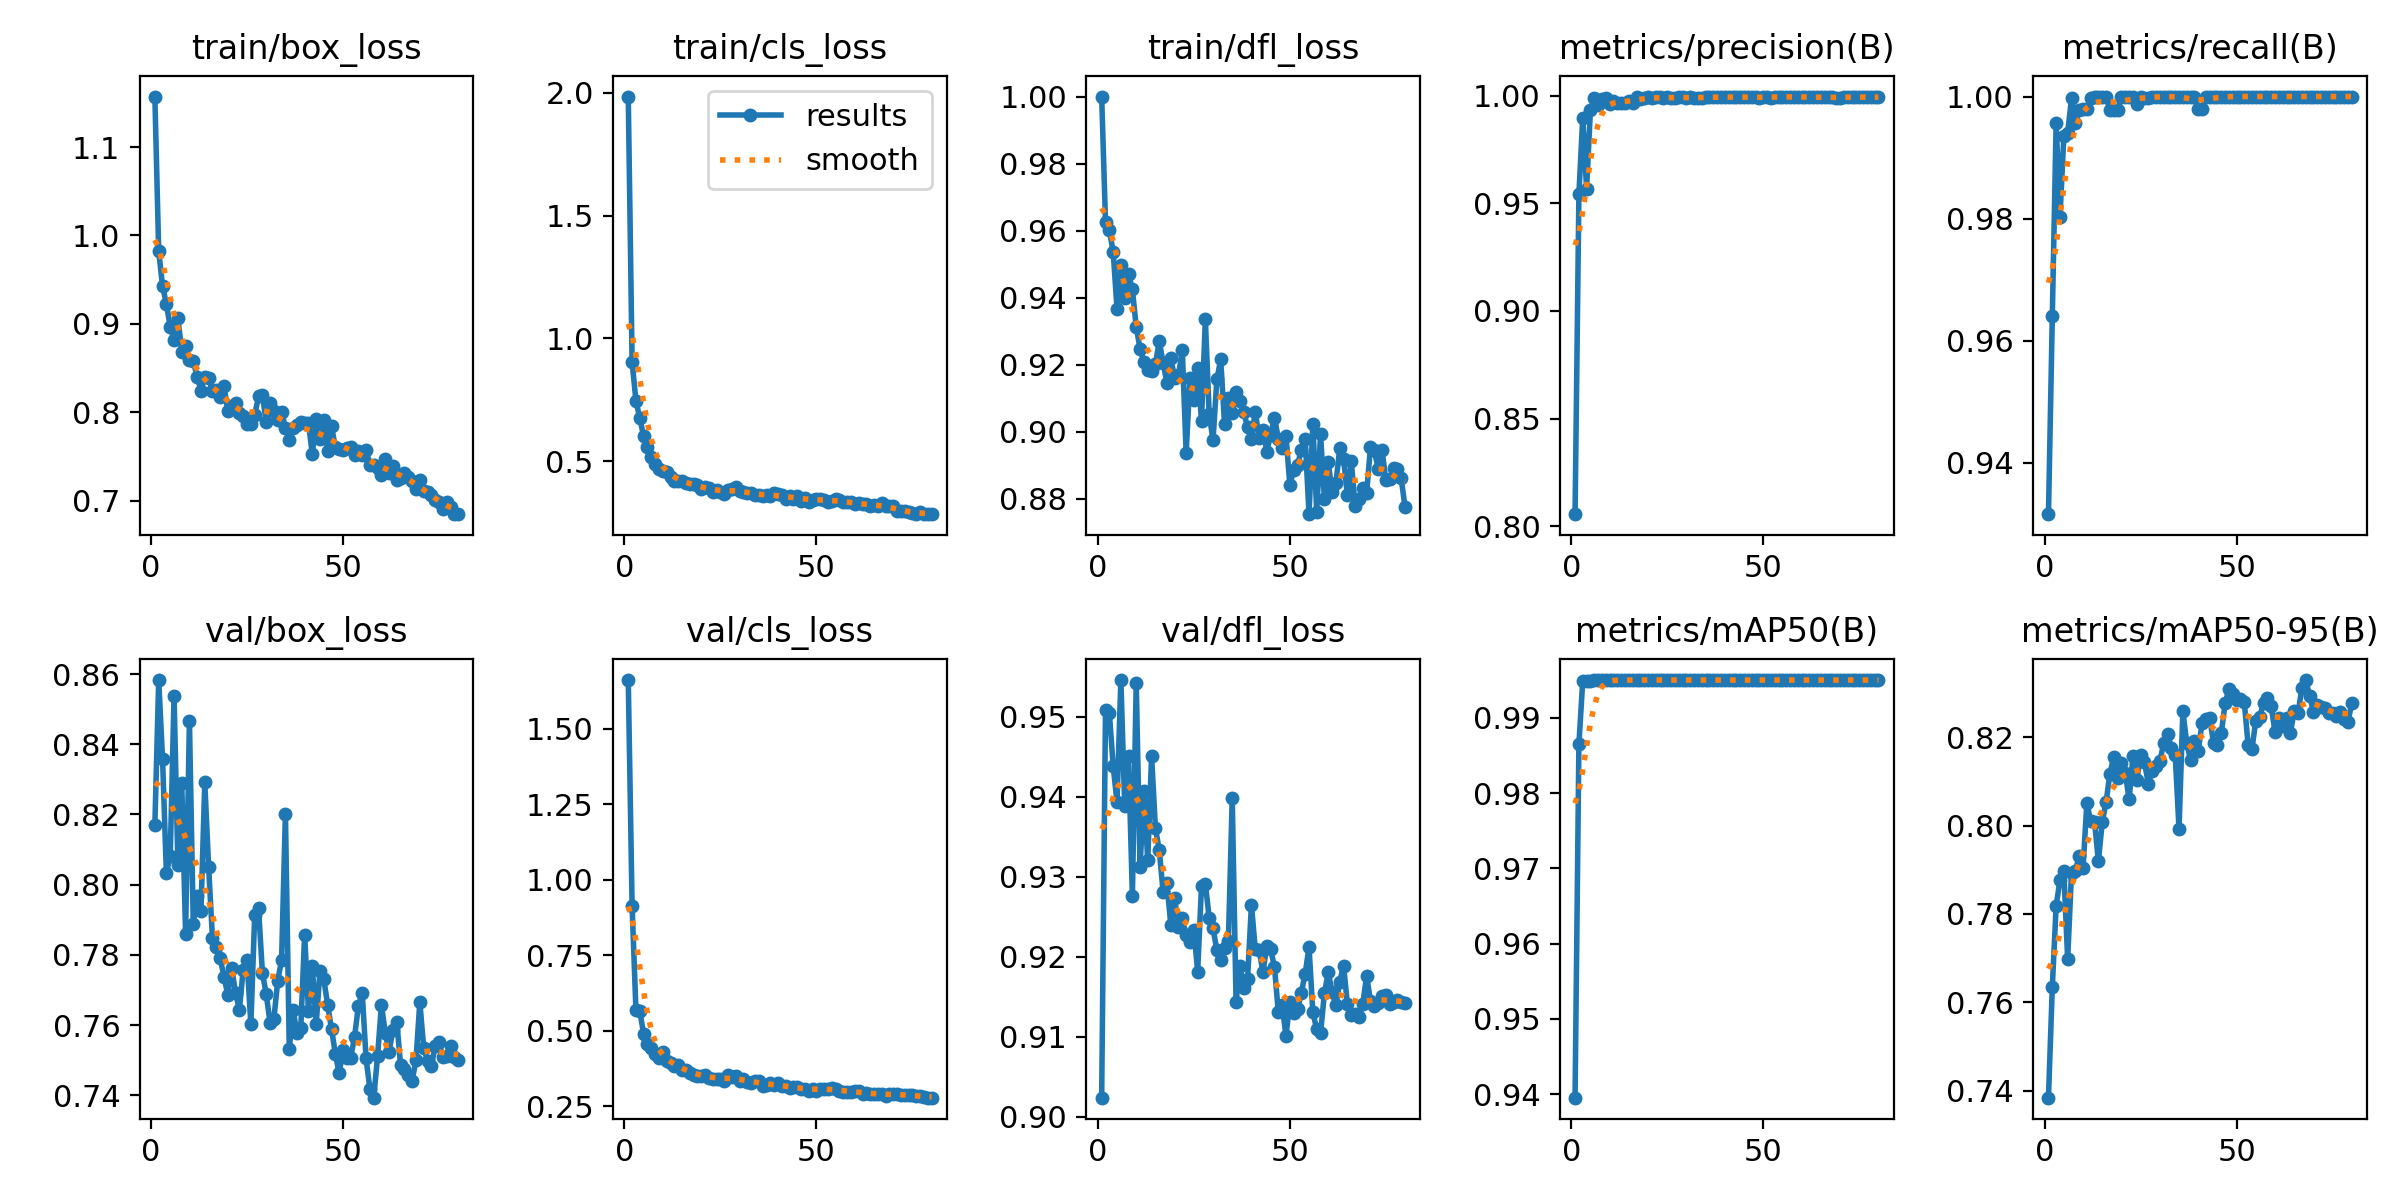

Source data for this figure (header and first rows):
epoch, time, train/box_loss, train/cls_loss, train/dfl_loss, metrics/precision(B), metrics/recall(B), metrics/mAP50(B), metrics/mAP50-95(B), val/box_loss, val/cls_loss, val/dfl_loss, lr/pg0, lr/pg1, lr/pg2
1, 5.804, 1.157, 1.984, 1, 0.8056, 0.9316, 0.9395, 0.7384, 0.817, 1.662, 0.9024, 0.0004647, 0.0004647, 0.0004647
2, 10.11, 0.9824, 0.9035, 0.9627, 0.9543, 0.964, 0.9865, 0.7634, 0.8583, 0.9137, 0.9509, 0.0009294, 0.0009294, 0.0009294
3, 14.28, 0.9426, 0.7457, 0.9601, 0.9898, 0.9956, 0.9949, 0.7819, 0.8359, 0.5671, 0.9505, 0.001382, 0.001382, 0.001382
4, 18.36, 0.9224, 0.6751, 0.9537, 0.9569, 0.9803, 0.9949, 0.7876, 0.8033, 0.5651, 0.9438, 0.001376, 0.001376, 0.001376
5, 22.41, 0.8964, 0.6015, 0.9367, 0.9932, 0.9935, 0.9949, 0.7897, 0.8081, 0.4895, 0.9393, 0.001358, 0.001358, 0.001358
6, 26.61, 0.8816, 0.5593, 0.9499, 0.9991, 0.994, 0.995, 0.7697, 0.8538, 0.4551, 0.9546, 0.001341, 0.001341, 0.001341
7, 30.61, 0.9063, 0.5168, 0.9399, 0.9958, 0.9997, 0.995, 0.7893, 0.8055, 0.4435, 0.9389, 0.001323, 0.001323, 0.001323
8, 34.56, 0.8687, 0.4876, 0.947, 0.9983, 0.9956, 0.995, 0.7897, 0.8289, 0.4228, 0.9451, 0.001305, 0.001305, 0.001305
9, 38.69, 0.8748, 0.4675, 0.9425, 0.999, 0.9978, 0.995, 0.7931, 0.7859, 0.4095, 0.9276, 0.001288, 0.001288, 0.001288
10, 42.76, 0.8594, 0.461, 0.9312, 0.9961, 0.998, 0.995, 0.7904, 0.8467, 0.4283, 0.9542, 0.00127, 0.00127, 0.00127
11, 46.87, 0.8578, 0.4568, 0.9249, 0.9973, 0.998, 0.995, 0.8051, 0.7889, 0.399, 0.9312, 0.001252, 0.001252, 0.001252
12, 50.94, 0.8404, 0.4365, 0.9207, 0.9964, 0.9997, 0.995, 0.801, 0.7968, 0.392, 0.9408, 0.001234, 0.001234, 0.001234
13, 54.98, 0.8243, 0.4197, 0.9183, 0.9968, 1, 0.995, 0.8009, 0.7925, 0.3835, 0.9321, 0.001217, 0.001217, 0.001217
14, 59.02, 0.8403, 0.4184, 0.9183, 0.9968, 1, 0.995, 0.7919, 0.8291, 0.3879, 0.9451, 0.001199, 0.001199, 0.001199
15, 62.99, 0.8386, 0.4178, 0.9202, 0.9974, 1, 0.995, 0.8007, 0.8051, 0.3689, 0.9361, 0.001181, 0.001181, 0.001181
16, 67, 0.8236, 0.4124, 0.9271, 0.9966, 1, 0.995, 0.8053, 0.7847, 0.37, 0.9334, 0.001164, 0.001164, 0.001164
17, 71.09, 0.8256, 0.408, 0.9206, 0.9992, 0.9978, 0.995, 0.8117, 0.7823, 0.3614, 0.9281, 0.001146, 0.001146, 0.001146
18, 75.17, 0.8177, 0.4051, 0.9146, 0.9983, 0.9978, 0.995, 0.8156, 0.779, 0.3542, 0.9292, 0.001128, 0.001128, 0.001128
19, 79.24, 0.8299, 0.4041, 0.9221, 0.999, 0.9978, 0.995, 0.8107, 0.7738, 0.3513, 0.924, 0.001111, 0.001111, 0.001111
20, 83.25, 0.8013, 0.387, 0.916, 0.9992, 1, 0.995, 0.8141, 0.7686, 0.35, 0.9273, 0.001093, 0.001093, 0.001093
21, 86.81, 0.8076, 0.3953, 0.9168, 0.999, 1, 0.995, 0.8119, 0.7763, 0.3546, 0.9238, 0.001075, 0.001075, 0.001075
22, 90.22, 0.8106, 0.3903, 0.9244, 0.9993, 1, 0.995, 0.806, 0.7693, 0.3427, 0.9249, 0.001058, 0.001058, 0.001058
23, 93.58, 0.7997, 0.3753, 0.8937, 0.9991, 1, 0.995, 0.8156, 0.7643, 0.3412, 0.9227, 0.00104, 0.00104, 0.00104
24, 97.64, 0.7952, 0.3812, 0.9162, 0.9987, 0.9987, 0.995, 0.8104, 0.7757, 0.3413, 0.9218, 0.001022, 0.001022, 0.001022
25, 101.7, 0.7868, 0.373, 0.9095, 0.9992, 1, 0.995, 0.8159, 0.7786, 0.3391, 0.9234, 0.001005, 0.001005, 0.001005
26, 105.7, 0.7869, 0.3657, 0.9191, 0.9988, 0.9998, 0.995, 0.8143, 0.7602, 0.3329, 0.9182, 0.0009869, 0.0009869, 0.0009869
27, 109.8, 0.7972, 0.383, 0.9034, 0.999, 0.9998, 0.995, 0.8095, 0.7913, 0.354, 0.9289, 0.0009692, 0.0009692, 0.0009692
28, 113.8, 0.8178, 0.3856, 0.9335, 0.9992, 1, 0.995, 0.8125, 0.7932, 0.3453, 0.9292, 0.0009515, 0.0009515, 0.0009515
29, 117.8, 0.8195, 0.3962, 0.9052, 0.9993, 1, 0.995, 0.8134, 0.775, 0.3485, 0.9249, 0.0009339, 0.0009339, 0.0009339
30, 121.8, 0.7892, 0.3767, 0.8975, 0.999, 1, 0.995, 0.8146, 0.7688, 0.3348, 0.9235, 0.0009162, 0.0009162, 0.0009162
31, 125.8, 0.8106, 0.3762, 0.9156, 0.9994, 1, 0.995, 0.8186, 0.7607, 0.3398, 0.9208, 0.0008985, 0.0008985, 0.0008985
32, 129.9, 0.801, 0.3715, 0.9216, 0.999, 1, 0.995, 0.8207, 0.7618, 0.3305, 0.9196, 0.0008808, 0.0008808, 0.0008808
33, 134.1, 0.7917, 0.3703, 0.9023, 0.9988, 1, 0.995, 0.8177, 0.7726, 0.3276, 0.9211, 0.0008631, 0.0008631, 0.0008631
34, 138.1, 0.8006, 0.3635, 0.9102, 0.9988, 1, 0.995, 0.8161, 0.7785, 0.3334, 0.922, 0.0008454, 0.0008454, 0.0008454
35, 142.1, 0.7826, 0.3638, 0.9055, 0.9993, 1, 0.995, 0.7992, 0.8202, 0.3334, 0.9398, 0.0008277, 0.0008277, 0.0008277
36, 146.1, 0.769, 0.3568, 0.9119, 0.9993, 1, 0.995, 0.8259, 0.7533, 0.3158, 0.9144, 0.0008101, 0.0008101, 0.0008101
37, 150.3, 0.7818, 0.3615, 0.9092, 0.9996, 1, 0.995, 0.8187, 0.7643, 0.3216, 0.9189, 0.0007924, 0.0007924, 0.0007924
38, 154.3, 0.7851, 0.3567, 0.9059, 0.9994, 1, 0.995, 0.8149, 0.7578, 0.3258, 0.9161, 0.0007747, 0.0007747, 0.0007747
39, 158.4, 0.7893, 0.3684, 0.9013, 0.9992, 1, 0.995, 0.8191, 0.7592, 0.3186, 0.9173, 0.000757, 0.000757, 0.000757
40, 162.4, 0.7877, 0.367, 0.898, 0.9993, 0.998, 0.995, 0.8169, 0.7857, 0.326, 0.9265, 0.0007393, 0.0007393, 0.0007393
41, 166.4, 0.7877, 0.3613, 0.906, 0.9993, 0.998, 0.995, 0.8233, 0.7641, 0.3171, 0.9209, 0.0007216, 0.0007216, 0.0007216
42, 170.4, 0.7526, 0.3455, 0.8982, 0.9992, 1, 0.995, 0.8241, 0.7769, 0.3168, 0.9209, 0.000704, 0.000704, 0.000704
43, 174.5, 0.7923, 0.3592, 0.9007, 0.9995, 1, 0.995, 0.8243, 0.7602, 0.3091, 0.9181, 0.0006863, 0.0006863, 0.0006863
44, 178.5, 0.7699, 0.3465, 0.8942, 0.9994, 1, 0.995, 0.8186, 0.7754, 0.315, 0.9214, 0.0006686, 0.0006686, 0.0006686
45, 182.5, 0.7907, 0.3594, 0.8992, 0.9994, 1, 0.995, 0.8182, 0.773, 0.3131, 0.9209, 0.0006509, 0.0006509, 0.0006509
46, 186.4, 0.7561, 0.3387, 0.9043, 0.9995, 1, 0.995, 0.821, 0.7658, 0.3076, 0.9188, 0.0006332, 0.0006332, 0.0006332
47, 190.5, 0.7839, 0.3502, 0.898, 0.9994, 1, 0.995, 0.8276, 0.7589, 0.3078, 0.9131, 0.0006155, 0.0006155, 0.0006155
48, 194.6, 0.7603, 0.3351, 0.8952, 0.9992, 1, 0.995, 0.831, 0.7519, 0.2996, 0.914, 0.0005979, 0.0005979, 0.0005979
49, 198.7, 0.7583, 0.3431, 0.8988, 0.9987, 1, 0.995, 0.8298, 0.7462, 0.3057, 0.9101, 0.0005802, 0.0005802, 0.0005802
50, 202.6, 0.757, 0.3446, 0.8842, 0.9995, 1, 0.995, 0.8285, 0.753, 0.3016, 0.9143, 0.0005625, 0.0005625, 0.0005625
51, 206.7, 0.759, 0.3466, 0.8886, 0.9993, 1, 0.995, 0.8288, 0.7506, 0.3084, 0.913, 0.0005448, 0.0005448, 0.0005448
52, 210.8, 0.7601, 0.3422, 0.8901, 0.9989, 1, 0.995, 0.8279, 0.7507, 0.3085, 0.9134, 0.0005271, 0.0005271, 0.0005271
53, 214.8, 0.7516, 0.335, 0.8948, 0.9995, 1, 0.995, 0.8182, 0.7566, 0.3079, 0.9155, 0.0005094, 0.0005094, 0.0005094
54, 218.7, 0.7564, 0.3399, 0.8978, 0.9995, 1, 0.995, 0.8175, 0.7654, 0.311, 0.9179, 0.0004918, 0.0004918, 0.0004918
55, 222.7, 0.752, 0.3449, 0.8755, 0.9996, 1, 0.995, 0.8238, 0.7691, 0.3072, 0.9212, 0.0004741, 0.0004741, 0.0004741
56, 226.8, 0.7571, 0.3416, 0.9022, 0.9995, 1, 0.995, 0.8245, 0.7505, 0.3006, 0.9131, 0.0004564, 0.0004564, 0.0004564
57, 230.9, 0.7406, 0.3334, 0.8762, 0.9995, 1, 0.995, 0.8278, 0.7418, 0.2984, 0.911, 0.0004387, 0.0004387, 0.0004387
58, 234.9, 0.7402, 0.332, 0.8993, 0.9993, 1, 0.995, 0.8289, 0.7393, 0.2965, 0.9104, 0.000421, 0.000421, 0.000421
59, 238.9, 0.7366, 0.3341, 0.8801, 0.9994, 1, 0.995, 0.827, 0.7512, 0.2985, 0.9154, 0.0004033, 0.0004033, 0.0004033
60, 242.9, 0.7288, 0.3236, 0.8909, 0.9993, 1, 0.995, 0.8212, 0.7658, 0.3, 0.9181, 0.0003857, 0.0003857, 0.0003857
... 20 more rows
